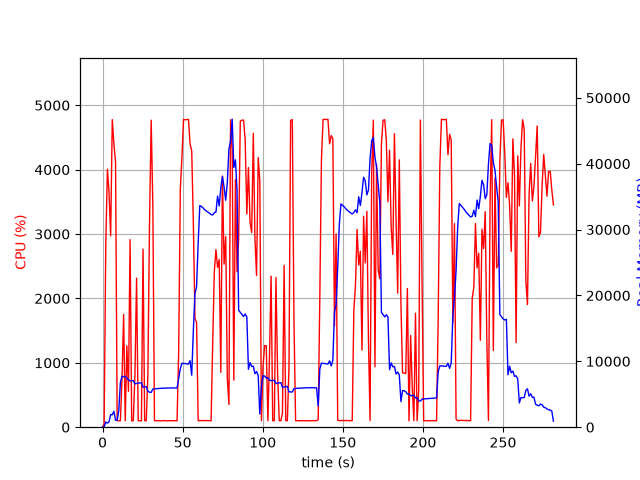

Data behind this chart, as committed beside it:
elapsed_time, nproc, cpu, mem_real, mem_virtual
3.528594970703125e-05, 1, 0.0, 9.148, 3185
1.006, 1, 44.7, 34.48, 132.7
2.013, 1, 2833, 784.5, 5040
3.032, 1, 4007, 623.9, 5064
4.05, 1, 3648, 806.9, 5788
5.059, 1, 2972, 1893, 7068
6.077, 1, 4778, 1893, 7068
7.097, 1, 4397, 2409, 8604
8.118, 1, 4115, 1058, 9628
9.126, 1, 99.3, 1058, 9628
10.13, 1, 100.3, 2493, 18674
11.14, 1, 99.2, 6771, 18674
12.15, 1, 745.9, 7751, 18770
13.16, 1, 1752, 7657, 18788
14.16, 1, 100.3, 7723, 18788
15.17, 1, 1265, 7445, 18788
16.18, 1, 556.2, 7190, 18788
17.19, 1, 2913, 7013, 18888
18.19, 1, 99.3, 7054, 18888
19.2, 1, 100.3, 7087, 18888
20.21, 1, 799.8, 6574, 18888
21.25, 1, 2316, 6644, 18888
22.26, 1, 100.3, 6685, 18888
23.27, 1, 100.2, 6719, 18888
24.28, 1, 100.3, 6758, 18888
25.28, 1, 2765, 6062, 18912
26.29, 1, 101.2, 6107, 18912
27.3, 1, 100.2, 6151, 18912
28.31, 1, 815.5, 5491, 18912
29.31, 1, 3149, 5305, 18912
30.37, 1, 4768, 5285, 18912
31.41, 1, 3430, 5794, 19330
32.42, 1, 101.3, 5814, 19330
33.43, 1, 100.3, 5837, 19330
34.43, 1, 100.3, 5851, 19330
35.44, 1, 100.3, 5868, 19330
36.45, 1, 100.3, 5898, 19330
37.45, 1, 99.3, 5930, 19330
38.46, 1, 103.2, 5917, 19330
39.47, 1, 100.3, 5927, 19330
40.48, 1, 99.2, 5957, 19330
41.48, 1, 101.3, 5952, 19330
42.49, 1, 101.3, 5944, 19330
43.5, 1, 100.2, 5976, 19330
44.51, 1, 101.0, 5956, 19330
45.52, 1, 101.1, 5952, 19330
46.53, 1, 100.0, 5942, 19330
47.54, 1, 1177, 7370, 19330
48.55, 1, 3689, 8871, 22914
49.57, 1, 4191, 9697, 22914
50.58, 1, 4780, 9675, 22914
51.6, 1, 4775, 9675, 22914
52.62, 1, 4778, 9598, 22914
53.63, 1, 4781, 9598, 22914
54.65, 1, 4398, 10093, 22914
55.67, 1, 4292, 7897, 23017
56.69, 1, 3180, 14688, 37789
57.7, 1, 1686, 20306, 37789
58.71, 1, 1631, 21318, 58289
59.72, 1, 100.2, 28022, 58289
... 219 more rows
